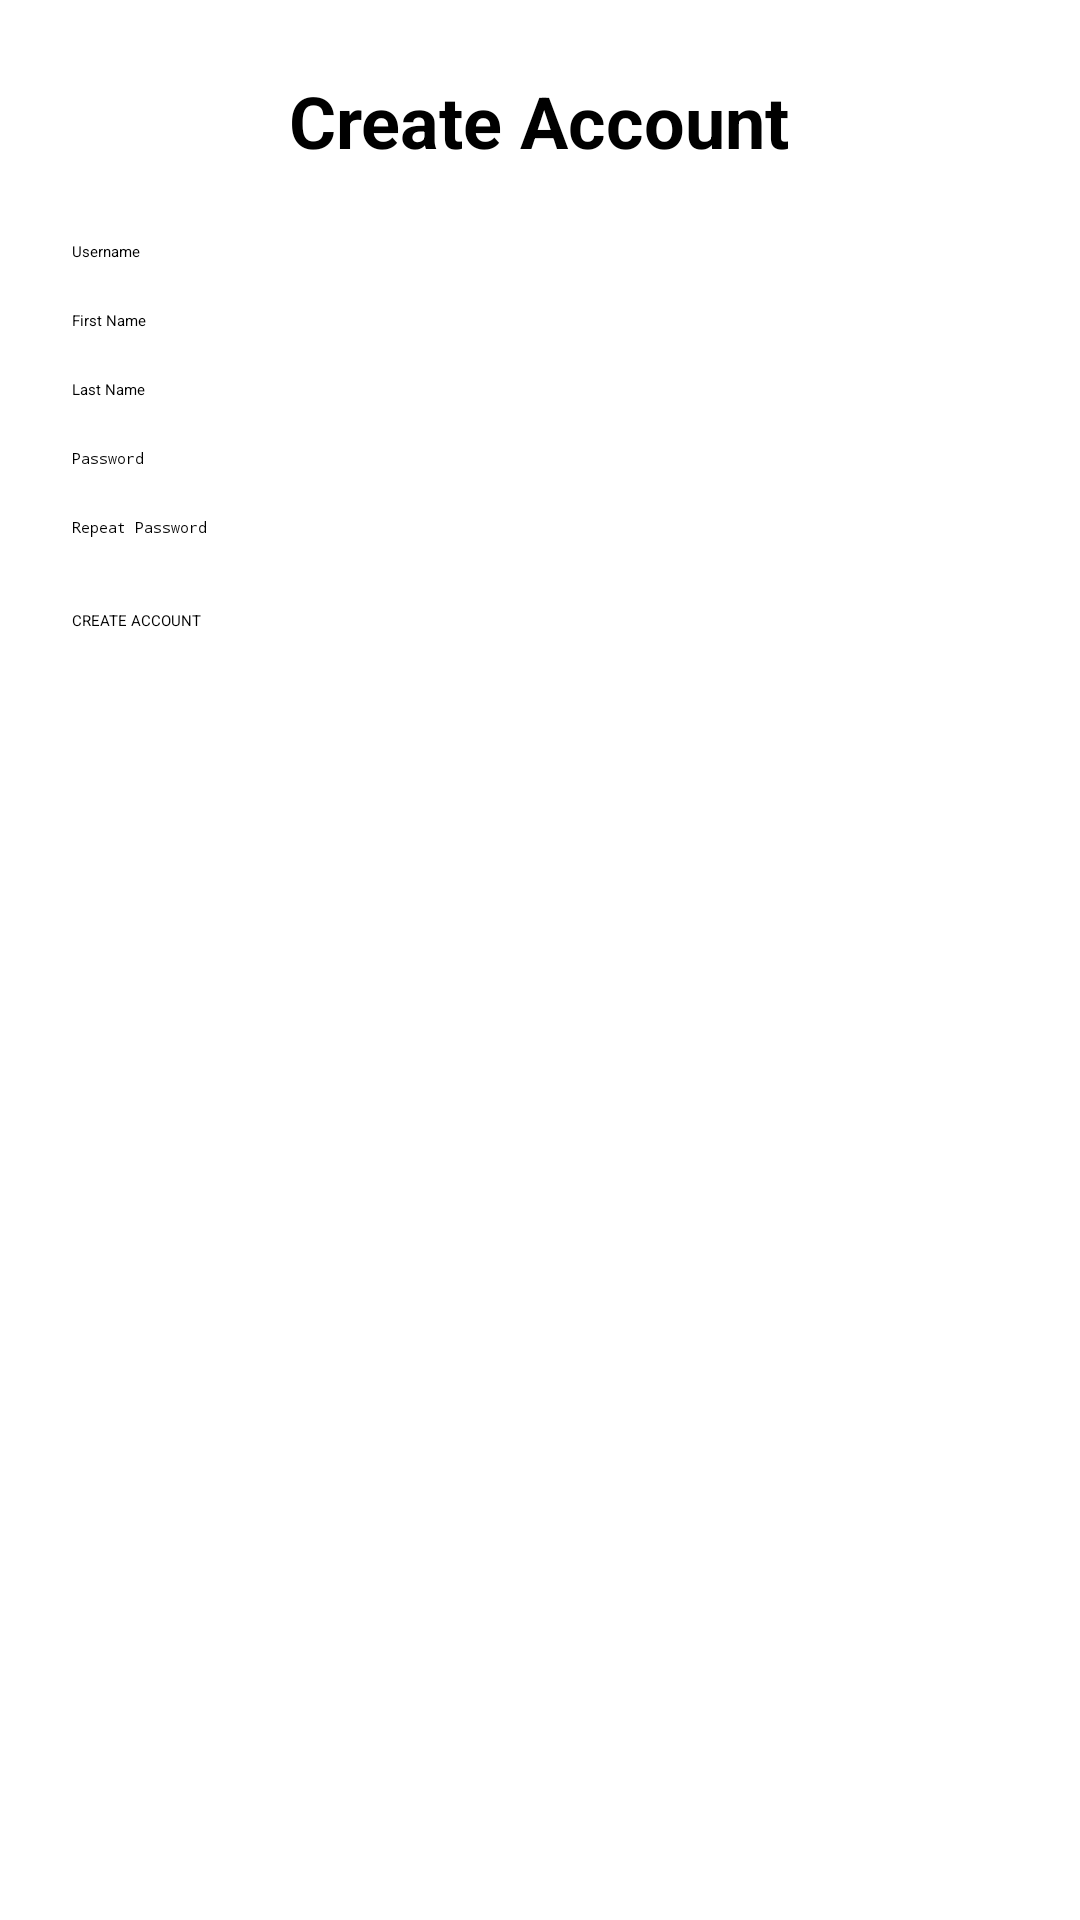

Produce the Android XML layout that renders to this screen, including the resource entries it uses.
<!-- AndroidManifest.xml: application theme Theme.ExpenseTracker -->
<!-- res/layout/activity_sign_up.xml -->
<?xml version="1.0" encoding="utf-8"?>
<ScrollView xmlns:android="http://schemas.android.com/apk/res/android"
    android:layout_width="match_parent"
    android:layout_height="match_parent"
    android:padding="24dp">

    <LinearLayout
        android:layout_width="match_parent"
        android:layout_height="wrap_content"
        android:orientation="vertical">

        <TextView
            android:layout_width="wrap_content"
            android:layout_height="wrap_content"
            android:text="Create Account"
            android:textSize="24sp"
            android:textStyle="bold"
            android:layout_gravity="center_horizontal"
            android:layout_marginBottom="24dp" />

        <EditText
            android:id="@+id/etUsername"
            android:layout_width="match_parent"
            android:layout_height="wrap_content"
            android:hint="Username"
            android:inputType="textPersonName"
            android:layout_marginBottom="16dp" />

        <EditText
            android:id="@+id/etFirstName"
            android:layout_width="match_parent"
            android:layout_height="wrap_content"
            android:hint="First Name"
            android:inputType="textPersonName"
            android:layout_marginBottom="16dp" />

        <EditText
            android:id="@+id/etLastName"
            android:layout_width="match_parent"
            android:layout_height="wrap_content"
            android:hint="Last Name"
            android:inputType="textPersonName"
            android:layout_marginBottom="16dp" />

        <EditText
            android:id="@+id/etPassword"
            android:layout_width="match_parent"
            android:layout_height="wrap_content"
            android:hint="Password"
            android:inputType="textPassword"
            android:layout_marginBottom="16dp" />

        <EditText
            android:id="@+id/etConfirmPassword"
            android:layout_width="match_parent"
            android:layout_height="wrap_content"
            android:hint="Repeat Password"
            android:inputType="textPassword"
            android:layout_marginBottom="24dp" />

        <Button
            android:id="@+id/btnSignUp"
            android:layout_width="match_parent"
            android:layout_height="wrap_content"
            android:text="CREATE ACCOUNT" />

    </LinearLayout>
</ScrollView>
<!-- resources referenced by this layout -->
<resources>

</resources>
